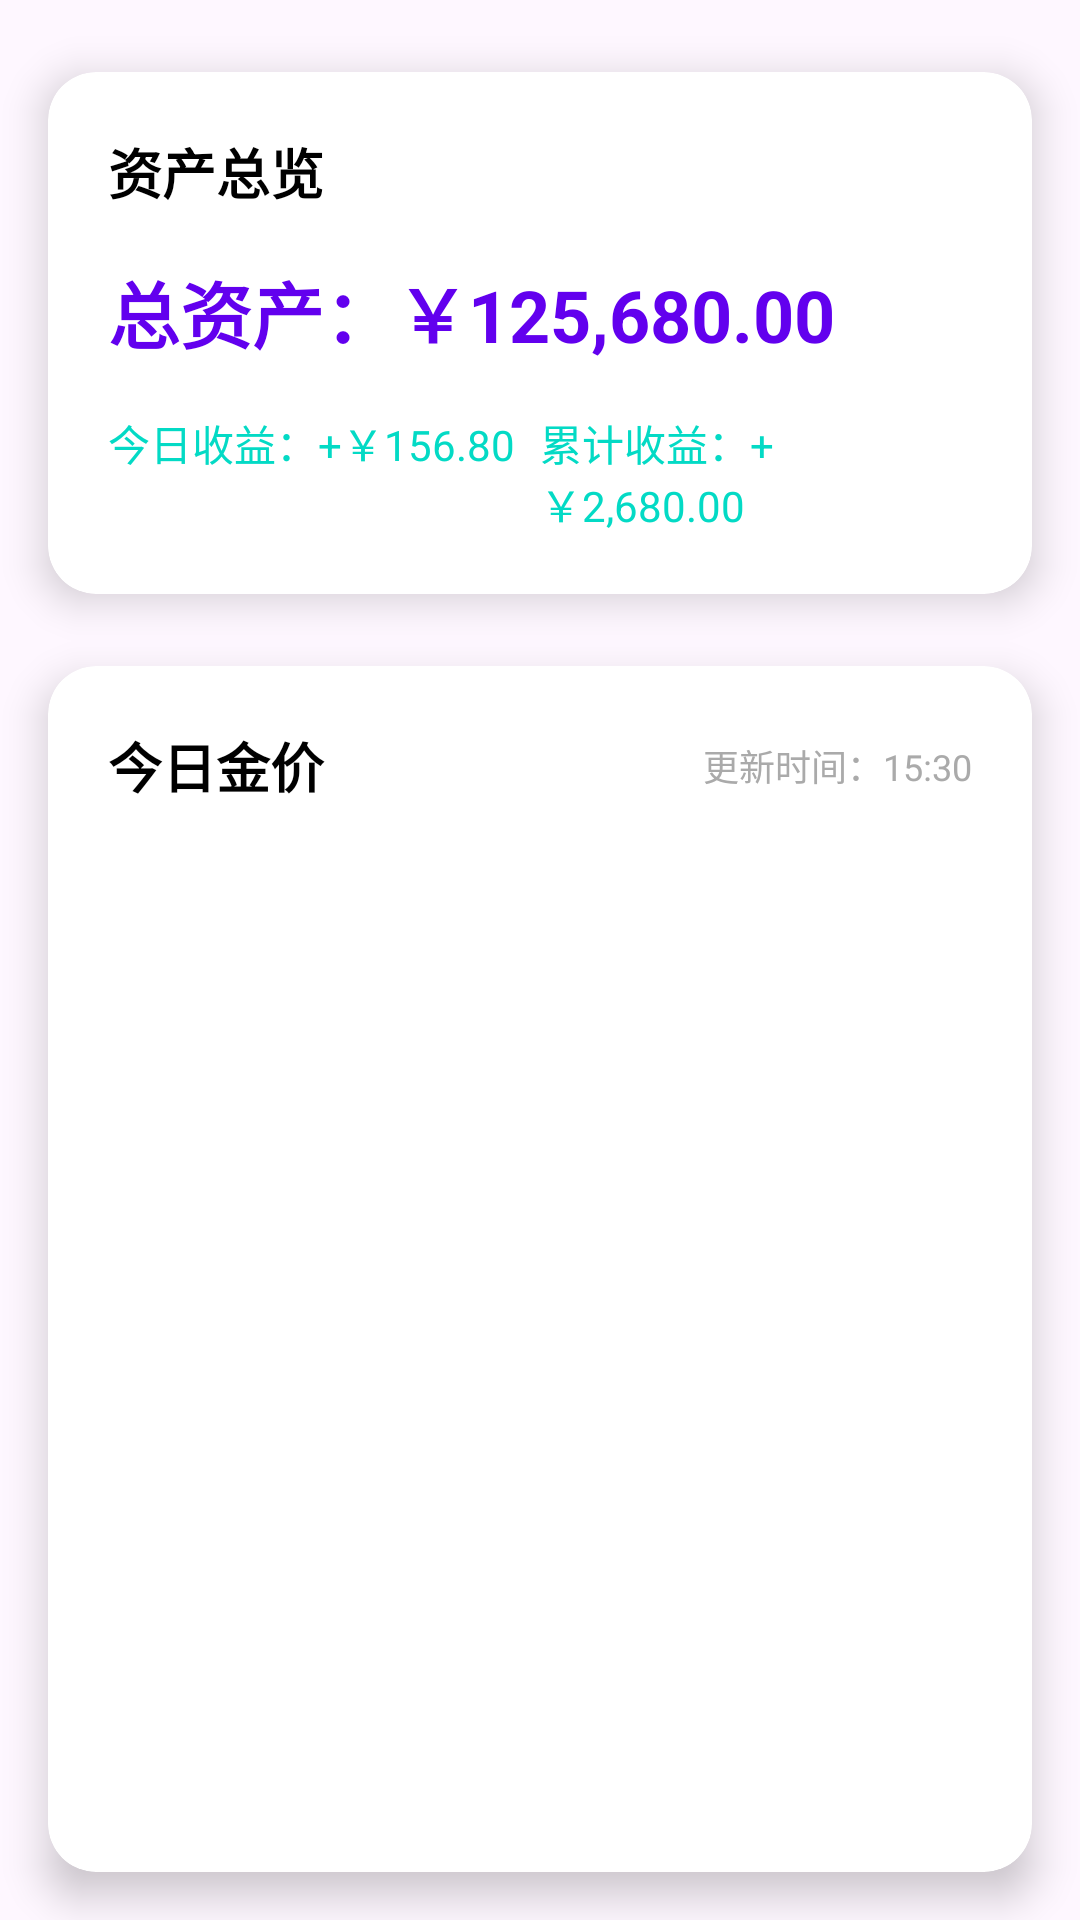

Android layout source for this screen:
<!-- AndroidManifest.xml: application theme Theme.EBank -->
<!-- res/layout/fragment_wealth.xml -->
<?xml version="1.0" encoding="utf-8"?>
<androidx.constraintlayout.widget.ConstraintLayout xmlns:android="http://schemas.android.com/apk/res/android"
    xmlns:app="http://schemas.android.com/apk/res-auto"
    xmlns:tools="http://schemas.android.com/tools"
    android:layout_width="match_parent"
    android:layout_height="match_parent"
    tools:context=".ui.wealth.WealthFragment">

    
    <androidx.cardview.widget.CardView
        android:id="@+id/card_assets"
        android:layout_width="0dp"
        android:layout_height="wrap_content"
        android:layout_marginTop="24dp"
        android:layout_marginStart="16dp"
        android:layout_marginEnd="16dp"
        app:cardCornerRadius="16dp"
        app:cardElevation="8dp"
        app:layout_constraintTop_toTopOf="parent"
        app:layout_constraintStart_toStartOf="parent"
        app:layout_constraintEnd_toEndOf="parent">

        <LinearLayout
            android:layout_width="match_parent"
            android:layout_height="wrap_content"
            android:orientation="vertical"
            android:padding="20dp">

            <TextView
                android:layout_width="wrap_content"
                android:layout_height="wrap_content"
                android:text="资产总览"
                android:textSize="18sp"
                android:textStyle="bold"
                android:textColor="@color/black" />

            <TextView
                android:id="@+id/tv_total_assets"
                android:layout_width="wrap_content"
                android:layout_height="wrap_content"
                android:text="总资产：￥125,680.00"
                android:textSize="24sp"
                android:textStyle="bold"
                android:textColor="@color/purple_500"
                android:layout_marginTop="16dp" />

            <LinearLayout
                android:layout_width="match_parent"
                android:layout_height="wrap_content"
                android:orientation="horizontal"
                android:layout_marginTop="16dp">

                <TextView
                    android:id="@+id/tv_today_earnings"
                    android:layout_width="0dp"
                    android:layout_height="wrap_content"
                    android:layout_weight="1"
                    android:text="今日收益：+￥156.80"
                    android:textSize="14sp"
                    android:textColor="@color/teal_200" />

                <TextView
                    android:id="@+id/tv_total_earnings"
                    android:layout_width="0dp"
                    android:layout_height="wrap_content"
                    android:layout_weight="1"
                    android:text="累计收益：+￥2,680.00"
                    android:textSize="14sp"
                    android:textColor="@color/teal_200" />
            </LinearLayout>
        </LinearLayout>
    </androidx.cardview.widget.CardView>

    
    <androidx.cardview.widget.CardView
        android:id="@+id/card_gold_price"
        android:layout_width="0dp"
        android:layout_height="0dp"
        android:layout_marginTop="24dp"
        android:layout_marginStart="16dp"
        android:layout_marginEnd="16dp"
        android:layout_marginBottom="16dp"
        app:cardCornerRadius="16dp"
        app:cardElevation="8dp"
        app:layout_constraintTop_toBottomOf="@id/card_assets"
        app:layout_constraintStart_toStartOf="parent"
        app:layout_constraintEnd_toEndOf="parent"
        app:layout_constraintBottom_toBottomOf="parent">

        <LinearLayout
            android:layout_width="match_parent"
            android:layout_height="match_parent"
            android:orientation="vertical"
            android:padding="20dp">

            <LinearLayout
                android:layout_width="match_parent"
                android:layout_height="wrap_content"
                android:orientation="horizontal"
                android:gravity="center_vertical">

                <TextView
                    android:layout_width="0dp"
                    android:layout_height="wrap_content"
                    android:layout_weight="1"
                    android:text="今日金价"
                    android:textSize="18sp"
                    android:textStyle="bold"
                    android:textColor="@color/black" />

                <TextView
                    android:id="@+id/tv_refresh_time"
                    android:layout_width="wrap_content"
                    android:layout_height="wrap_content"
                    android:text="更新时间：15:30"
                    android:textSize="12sp"
                    android:textColor="@android:color/darker_gray" />
            </LinearLayout>

            <androidx.recyclerview.widget.RecyclerView
                android:id="@+id/rv_gold_prices"
                android:layout_width="match_parent"
                android:layout_height="0dp"
                android:layout_weight="1"
                android:layout_marginTop="16dp"
                android:scrollbars="vertical"
                app:layoutManager="androidx.recyclerview.widget.LinearLayoutManager"
                tools:listitem="@layout/item_gold_price" />

        </LinearLayout>
    </androidx.cardview.widget.CardView>

</androidx.constraintlayout.widget.ConstraintLayout>
<!-- res/layout/item_gold_price.xml (included above) -->
<?xml version="1.0" encoding="utf-8"?>
<androidx.cardview.widget.CardView xmlns:android="http://schemas.android.com/apk/res/android"
    xmlns:app="http://schemas.android.com/apk/res-auto"
    android:layout_width="match_parent"
    android:layout_height="wrap_content"
    android:layout_marginHorizontal="8dp"
    android:layout_marginVertical="4dp"
    app:cardCornerRadius="12dp"
    app:cardElevation="4dp">

    <LinearLayout
        android:layout_width="match_parent"
        android:layout_height="wrap_content"
        android:orientation="vertical"
        android:padding="16dp">

        <LinearLayout
            android:layout_width="match_parent"
            android:layout_height="wrap_content"
            android:orientation="horizontal"
            android:gravity="center_vertical">

            <TextView
                android:id="@+id/tv_gold_name"
                android:layout_width="0dp"
                android:layout_height="wrap_content"
                android:layout_weight="1"
                android:text="沪金99"
                android:textSize="16sp"
                android:textStyle="bold"
                android:textColor="@color/black" />

            <TextView
                android:id="@+id/tv_gold_price"
                android:layout_width="wrap_content"
                android:layout_height="wrap_content"
                android:text="￥238.30"
                android:textSize="18sp"
                android:textStyle="bold"
                android:textColor="@color/purple_500" />
        </LinearLayout>

        <LinearLayout
            android:layout_width="match_parent"
            android:layout_height="wrap_content"
            android:orientation="horizontal"
            android:layout_marginTop="8dp">

            <TextView
                android:id="@+id/tv_gold_change_percent"
                android:layout_width="0dp"
                android:layout_height="wrap_content"
                android:layout_weight="1"
                android:text="-0.91%"
                android:textSize="14sp"
                android:textColor="@color/teal_200" />
        </LinearLayout>

        <TextView
            android:id="@+id/tv_gold_time"
            android:layout_width="wrap_content"
            android:layout_height="wrap_content"
            android:text="2015-10-26 15:29:15"
            android:textSize="12sp"
            android:textColor="@android:color/darker_gray"
            android:layout_marginTop="4dp" />

    </LinearLayout>

</androidx.cardview.widget.CardView>
<!-- resources referenced by this layout -->
<resources>
  <color name="black">#FF000000</color>
  <color name="purple_500">#FF6200EE</color>
  <color name="teal_200">#FF03DAC5</color>
  <style name="Theme.EBank" parent="Theme.Material3.DayNight.NoActionBar">
          
          <item name="colorPrimary">@color/purple_500</item>
          <item name="colorPrimaryVariant">@color/purple_700</item>
          <item name="colorOnPrimary">@color/white</item>
          
          <item name="colorSecondary">@color/teal_200</item>
          <item name="colorSecondaryVariant">@color/teal_700</item>
          <item name="colorOnSecondary">@color/black</item>
          
          <item name="android:statusBarColor">?attr/colorPrimaryVariant</item>
          
      </style>
  <color name="purple_700">#FF3700B3</color>
  <color name="white">#FFFFFFFF</color>
  <color name="teal_700">#FF018786</color>
</resources>
